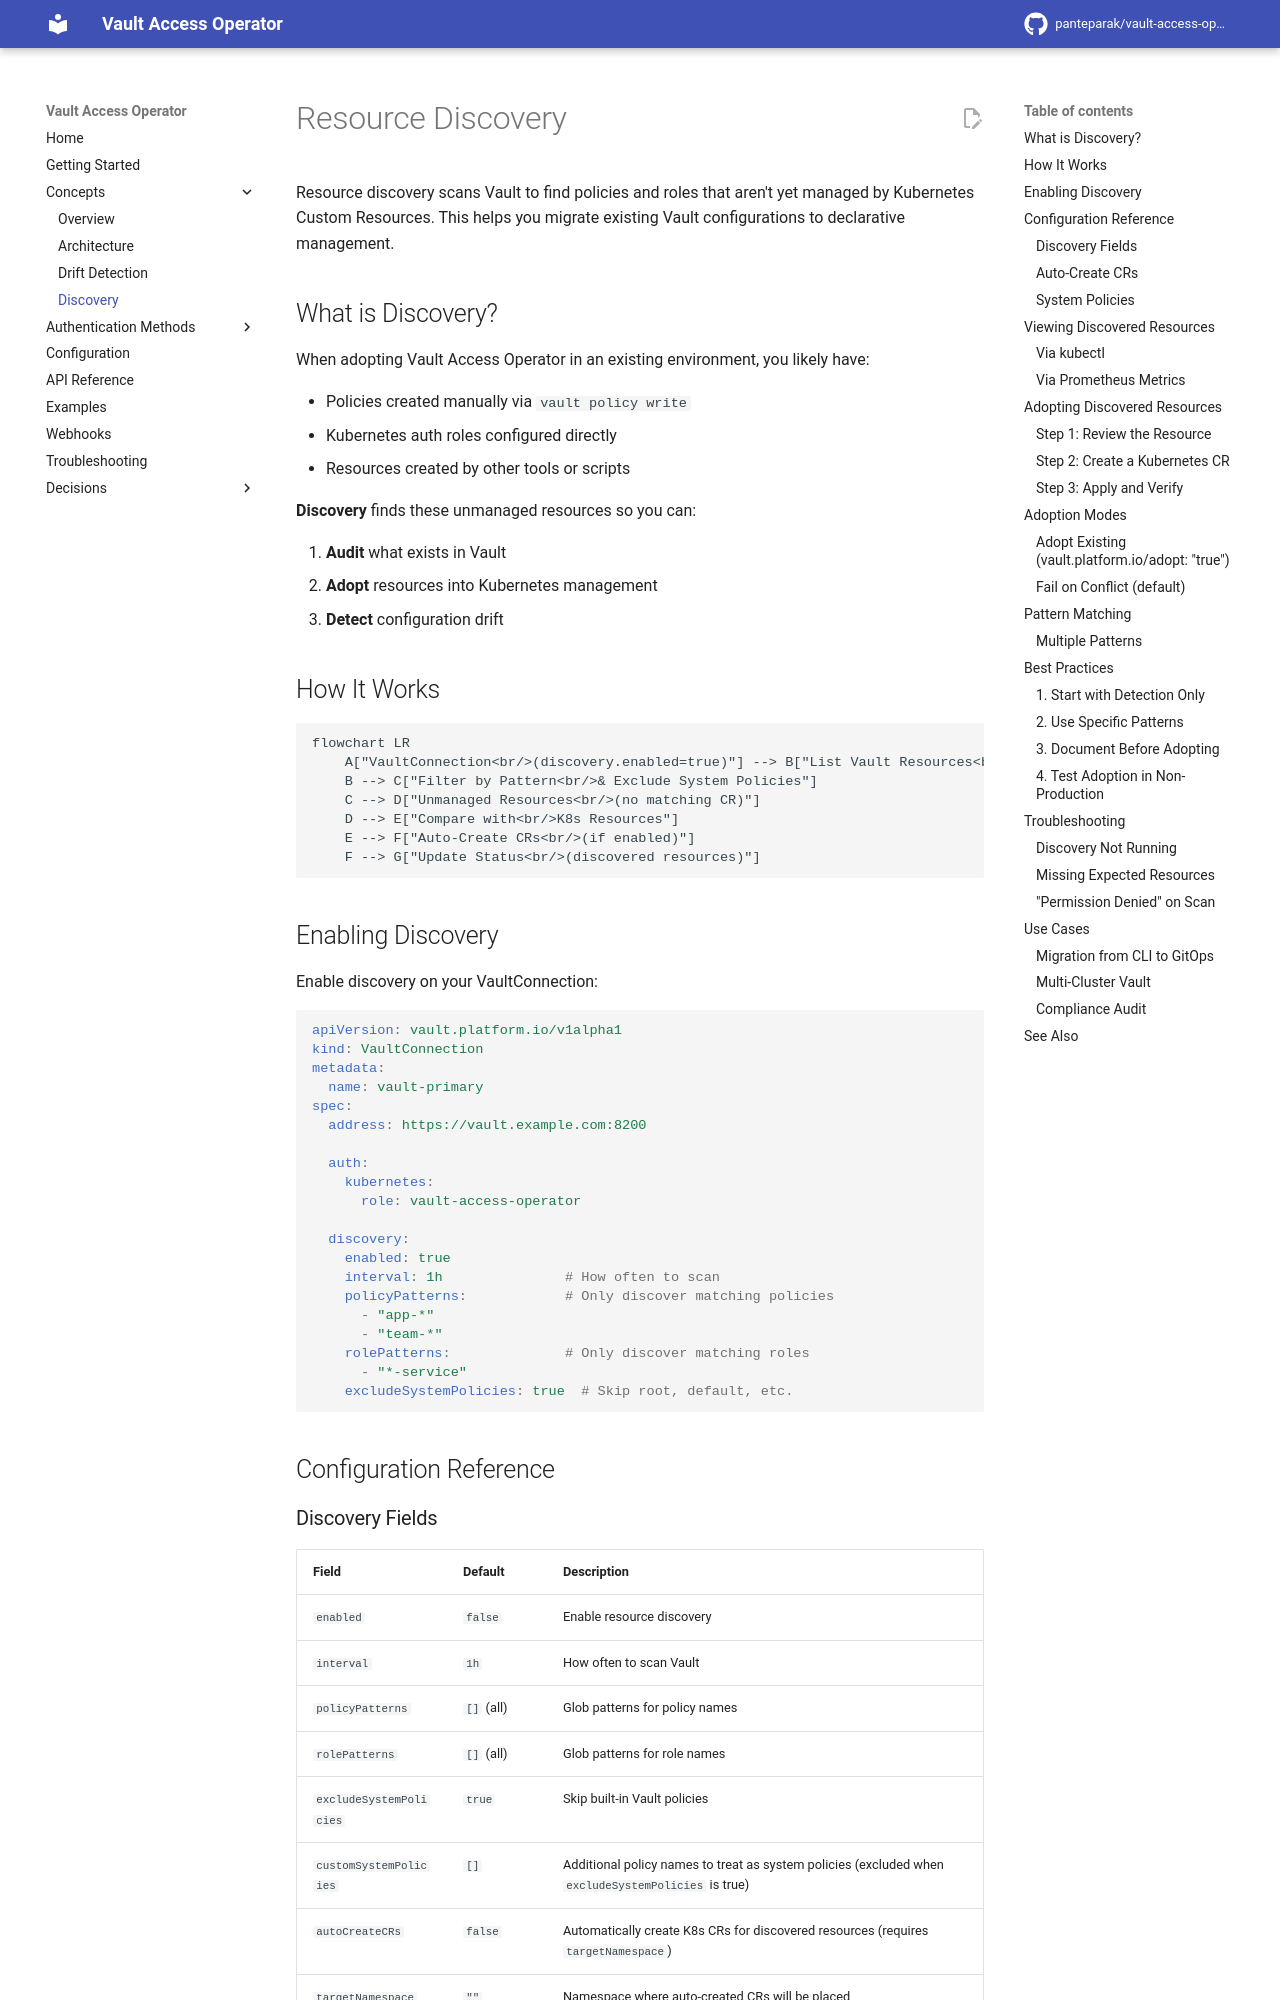

repository: panteparak/vault-access-operator · page: concepts/discovery/index.html · generator: mkdocs

# Resource Discovery

Resource discovery scans Vault to find policies and roles that aren't yet managed by Kubernetes Custom Resources. This helps you migrate existing Vault configurations to declarative management.

## What is Discovery?

When adopting Vault Access Operator in an existing environment, you likely have:

- Policies created manually via `vault policy write`
- Kubernetes auth roles configured directly
- Resources created by other tools or scripts

**Discovery** finds these unmanaged resources so you can:

1. **Audit** what exists in Vault
2. **Adopt** resources into Kubernetes management
3. **Detect** configuration drift

## How It Works

```mermaid
flowchart LR
    A["VaultConnection<br/>(discovery.enabled=true)"] --> B["List Vault Resources<br/>(policies, roles)"]
    B --> C["Filter by Pattern<br/>& Exclude System Policies"]
    C --> D["Unmanaged Resources<br/>(no matching CR)"]
    D --> E["Compare with<br/>K8s Resources"]
    E --> F["Auto-Create CRs<br/>(if enabled)"]
    F --> G["Update Status<br/>(discovered resources)"]
```

## Enabling Discovery

Enable discovery on your VaultConnection:

```yaml
apiVersion: vault.platform.io/v1alpha1
kind: VaultConnection
metadata:
  name: vault-primary
spec:
  address: https://vault.example.com:8200

  auth:
    kubernetes:
      role: vault-access-operator

  discovery:
    enabled: true
    interval: 1h               # How often to scan
    policyPatterns:            # Only discover matching policies
      - "app-*"
      - "team-*"
    rolePatterns:              # Only discover matching roles
      - "*-service"
    excludeSystemPolicies: true  # Skip root, default, etc.
```

## Configuration Reference
